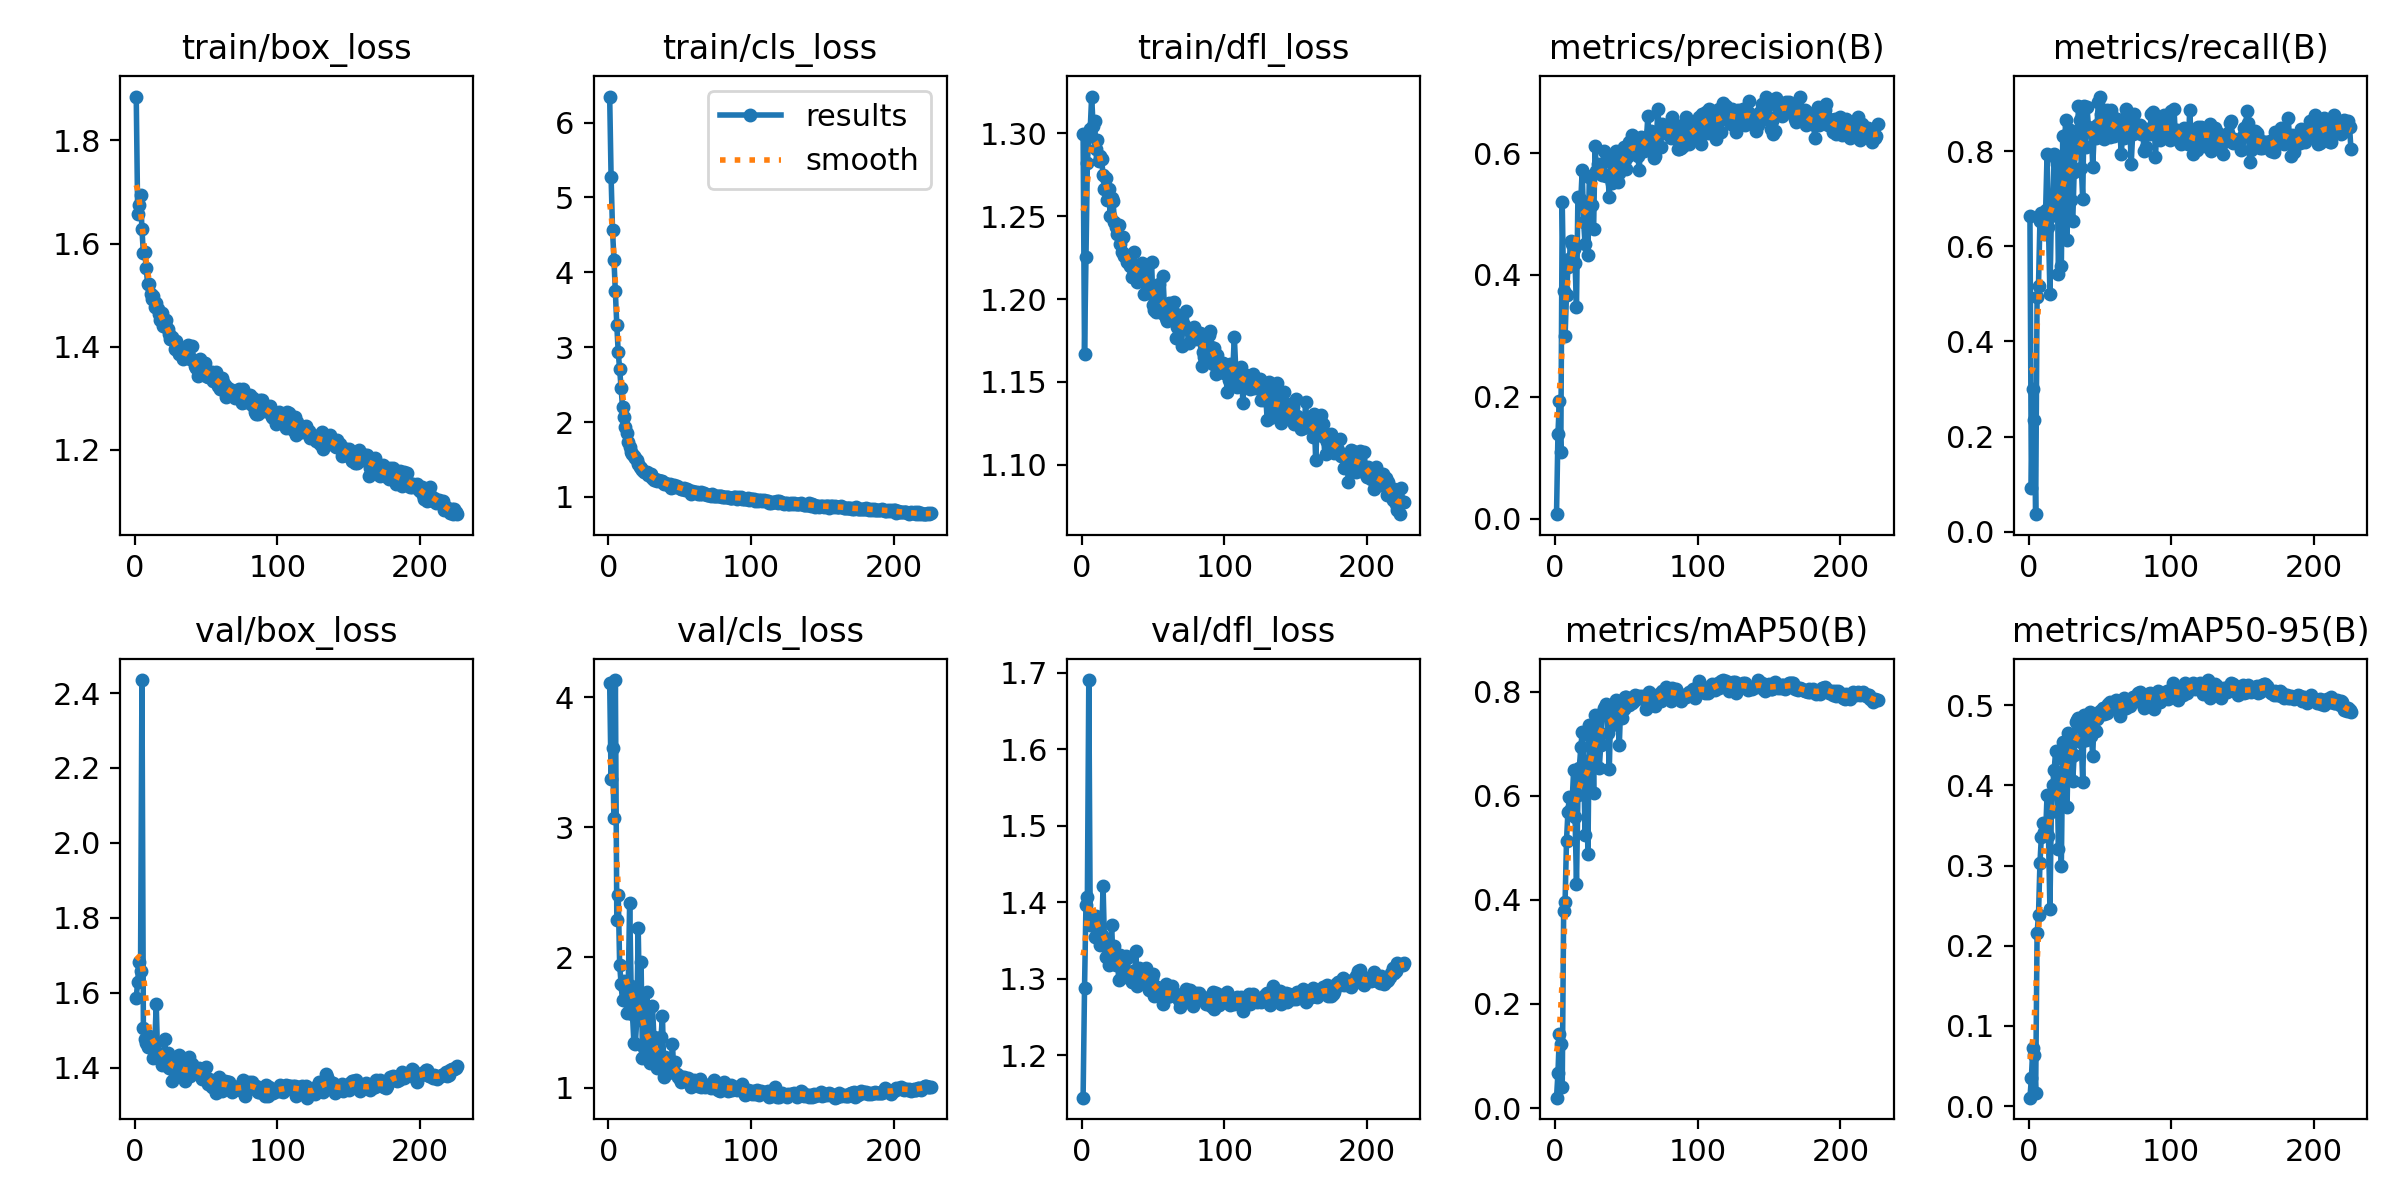

The data file committed next to this chart (first rows):
epoch, time, train/box_loss, train/cls_loss, train/dfl_loss, metrics/precision(B), metrics/recall(B), metrics/mAP50(B), metrics/mAP50-95(B), val/box_loss, val/cls_loss, val/dfl_loss, lr/pg0, lr/pg1, lr/pg2
1, 28.15, 1.885, 6.348, 1.3, 0.00737, 0.6633, 0.02005, 0.01047, 1.586, 4.113, 1.144, 0.003309, 0.003309, 0.003309
2, 53.87, 1.657, 5.271, 1.167, 0.1391, 0.09197, 0.06685, 0.03457, 1.629, 3.372, 1.287, 0.006626, 0.006626, 0.006626
3, 78.99, 1.674, 4.565, 1.225, 0.1923, 0.3005, 0.1414, 0.07282, 1.681, 3.61, 1.396, 0.009926, 0.009926, 0.009926
4, 103.9, 1.694, 4.171, 1.282, 0.1087, 0.2338, 0.1237, 0.06369, 1.657, 3.068, 1.407, 0.009926, 0.009926, 0.009926
5, 128.9, 1.628, 3.745, 1.298, 0.5191, 0.03672, 0.04028, 0.0161, 2.435, 4.132, 1.691, 0.009901, 0.009901, 0.009901
6, 154.5, 1.581, 3.295, 1.303, 0.3733, 0.4936, 0.3776, 0.2153, 1.506, 2.291, 1.37, 0.009876, 0.009876, 0.009876
7, 180.3, 1.583, 2.931, 1.322, 0.3004, 0.5175, 0.396, 0.2386, 1.476, 2.483, 1.37, 0.009851, 0.009851, 0.009851
8, 206.8, 1.553, 2.707, 1.305, 0.3679, 0.6537, 0.5139, 0.3027, 1.466, 1.943, 1.372, 0.009827, 0.009827, 0.009827
9, 233.3, 1.521, 2.46, 1.308, 0.4132, 0.6702, 0.5687, 0.336, 1.455, 1.799, 1.354, 0.009802, 0.009802, 0.009802
10, 259.7, 1.522, 2.201, 1.29, 0.4264, 0.6503, 0.5974, 0.3535, 1.485, 1.669, 1.382, 0.009777, 0.009777, 0.009777
11, 286.6, 1.502, 2.066, 1.296, 0.4563, 0.6262, 0.5735, 0.3415, 1.471, 1.819, 1.368, 0.009753, 0.009753, 0.009753
12, 314, 1.493, 1.936, 1.283, 0.4508, 0.6769, 0.5924, 0.3412, 1.468, 1.757, 1.357, 0.009728, 0.009728, 0.009728
13, 341.1, 1.498, 1.855, 1.286, 0.443, 0.7936, 0.6487, 0.3886, 1.427, 1.577, 1.344, 0.009703, 0.009703, 0.009703
14, 368.2, 1.476, 1.731, 1.284, 0.4189, 0.6395, 0.5594, 0.3365, 1.463, 1.76, 1.357, 0.009678, 0.009678, 0.009678
15, 395.2, 1.485, 1.672, 1.275, 0.3476, 0.5, 0.4297, 0.246, 1.57, 2.419, 1.421, 0.009654, 0.009654, 0.009654
16, 422.4, 1.473, 1.603, 1.267, 0.5285, 0.6633, 0.6014, 0.367, 1.43, 1.784, 1.346, 0.009629, 0.009629, 0.009629
17, 449.6, 1.463, 1.57, 1.273, 0.5267, 0.6768, 0.653, 0.4, 1.43, 1.564, 1.328, 0.009604, 0.009604, 0.009604
18, 476.6, 1.451, 1.547, 1.26, 0.5226, 0.7939, 0.6927, 0.4194, 1.435, 1.339, 1.342, 0.009579, 0.009579, 0.009579
19, 503.8, 1.464, 1.523, 1.267, 0.5715, 0.7839, 0.7215, 0.4434, 1.406, 1.339, 1.318, 0.009555, 0.009555, 0.009555
20, 531, 1.44, 1.494, 1.25, 0.4873, 0.7721, 0.6658, 0.4133, 1.414, 1.521, 1.329, 0.00953, 0.00953, 0.00953
21, 558, 1.448, 1.444, 1.261, 0.4506, 0.5411, 0.5236, 0.3212, 1.476, 2.225, 1.371, 0.009505, 0.009505, 0.009505
22, 585.3, 1.452, 1.4, 1.259, 0.5131, 0.7149, 0.6631, 0.4098, 1.418, 1.575, 1.321, 0.00948, 0.00948, 0.00948
23, 612.2, 1.434, 1.388, 1.246, 0.4328, 0.5577, 0.4871, 0.2996, 1.44, 1.966, 1.343, 0.009456, 0.009456, 0.009456
24, 639.1, 1.424, 1.36, 1.243, 0.5614, 0.8321, 0.7363, 0.4536, 1.4, 1.225, 1.318, 0.009431, 0.009431, 0.009431
25, 666.1, 1.415, 1.331, 1.239, 0.5619, 0.7538, 0.7114, 0.4312, 1.42, 1.3, 1.328, 0.009406, 0.009406, 0.009406
26, 693.1, 1.419, 1.336, 1.245, 0.5147, 0.8649, 0.7265, 0.456, 1.363, 1.251, 1.298, 0.009381, 0.009381, 0.009381
27, 720, 1.413, 1.329, 1.233, 0.4748, 0.6133, 0.6054, 0.3725, 1.415, 1.733, 1.332, 0.009357, 0.009357, 0.009357
28, 747.2, 1.395, 1.286, 1.228, 0.6114, 0.839, 0.7557, 0.4649, 1.391, 1.216, 1.316, 0.009332, 0.009332, 0.009332
29, 774.2, 1.41, 1.291, 1.238, 0.5712, 0.8445, 0.7461, 0.4632, 1.382, 1.191, 1.307, 0.009307, 0.009307, 0.009307
30, 801.1, 1.392, 1.309, 1.226, 0.582, 0.6969, 0.7064, 0.4349, 1.413, 1.351, 1.311, 0.009282, 0.009282, 0.009282
31, 828, 1.386, 1.249, 1.227, 0.5717, 0.6522, 0.654, 0.4053, 1.435, 1.628, 1.33, 0.009258, 0.009258, 0.009258
32, 854.8, 1.388, 1.232, 1.222, 0.5666, 0.757, 0.6975, 0.4384, 1.418, 1.387, 1.327, 0.009233, 0.009233, 0.009233
33, 881.9, 1.395, 1.243, 1.225, 0.5648, 0.8197, 0.7597, 0.4788, 1.376, 1.212, 1.301, 0.009208, 0.009208, 0.009208
34, 909, 1.376, 1.214, 1.22, 0.6029, 0.8085, 0.7675, 0.4813, 1.388, 1.151, 1.303, 0.009183, 0.009183, 0.009183
35, 936.1, 1.384, 1.22, 1.213, 0.564, 0.8945, 0.7706, 0.4843, 1.365, 1.188, 1.295, 0.009158, 0.009158, 0.009158
36, 963.2, 1.386, 1.208, 1.218, 0.5631, 0.8653, 0.7759, 0.482, 1.401, 1.152, 1.311, 0.009134, 0.009134, 0.009134
37, 989.9, 1.403, 1.217, 1.229, 0.5631, 0.7654, 0.7207, 0.4546, 1.383, 1.39, 1.301, 0.009109, 0.009109, 0.009109
38, 1017, 1.382, 1.211, 1.212, 0.5279, 0.6988, 0.6508, 0.4045, 1.427, 1.553, 1.336, 0.009084, 0.009084, 0.009084
39, 1044, 1.375, 1.173, 1.21, 0.5861, 0.8945, 0.7718, 0.4874, 1.377, 1.08, 1.29, 0.009059, 0.009059, 0.009059
40, 1071, 1.401, 1.186, 1.22, 0.551, 0.8096, 0.7357, 0.4565, 1.409, 1.238, 1.314, 0.009035, 0.009035, 0.009035
41, 1098, 1.375, 1.171, 1.219, 0.5911, 0.8927, 0.7695, 0.4735, 1.396, 1.124, 1.299, 0.00901, 0.00901, 0.00901
42, 1127, 1.362, 1.16, 1.222, 0.5615, 0.8511, 0.7667, 0.4828, 1.394, 1.197, 1.303, 0.008985, 0.008985, 0.008985
43, 1156, 1.358, 1.171, 1.219, 0.6033, 0.8415, 0.7845, 0.4916, 1.385, 1.134, 1.302, 0.00896, 0.00896, 0.00896
44, 1184, 1.342, 1.125, 1.203, 0.5521, 0.849, 0.7488, 0.4621, 1.384, 1.161, 1.3, 0.008936, 0.008936, 0.008936
45, 1211, 1.355, 1.137, 1.209, 0.5681, 0.7671, 0.6965, 0.4373, 1.399, 1.338, 1.314, 0.008911, 0.008911, 0.008911
46, 1238, 1.377, 1.161, 1.221, 0.6008, 0.8344, 0.7761, 0.4841, 1.389, 1.111, 1.309, 0.008886, 0.008886, 0.008886
47, 1265, 1.346, 1.13, 1.204, 0.5745, 0.8278, 0.7482, 0.4677, 1.371, 1.195, 1.285, 0.008861, 0.008861, 0.008861
48, 1292, 1.354, 1.141, 1.204, 0.6095, 0.855, 0.7664, 0.483, 1.376, 1.101, 1.291, 0.008837, 0.008837, 0.008837
49, 1320, 1.368, 1.138, 1.222, 0.5884, 0.9028, 0.7894, 0.4852, 1.399, 1.082, 1.301, 0.008812, 0.008812, 0.008812
50, 1348, 1.342, 1.12, 1.197, 0.5739, 0.9149, 0.7904, 0.4929, 1.402, 1.068, 1.306, 0.008787, 0.008787, 0.008787
51, 1377, 1.341, 1.107, 1.193, 0.5948, 0.8786, 0.7812, 0.4933, 1.356, 1.044, 1.277, 0.008762, 0.008762, 0.008762
52, 1407, 1.344, 1.108, 1.192, 0.6185, 0.8328, 0.7732, 0.4961, 1.37, 1.084, 1.287, 0.008738, 0.008738, 0.008738
53, 1435, 1.351, 1.113, 1.207, 0.6158, 0.825, 0.784, 0.4887, 1.357, 1.078, 1.289, 0.008713, 0.008713, 0.008713
54, 1463, 1.35, 1.093, 1.209, 0.6294, 0.8564, 0.7781, 0.4977, 1.348, 1.063, 1.281, 0.008688, 0.008688, 0.008688
55, 1490, 1.333, 1.108, 1.195, 0.6023, 0.8857, 0.7821, 0.491, 1.349, 1.053, 1.28, 0.008663, 0.008663, 0.008663
56, 1518, 1.339, 1.087, 1.192, 0.609, 0.8571, 0.7928, 0.501, 1.367, 1.077, 1.288, 0.008639, 0.008639, 0.008639
57, 1546, 1.351, 1.082, 1.214, 0.6225, 0.8303, 0.7876, 0.5038, 1.333, 1.028, 1.266, 0.008614, 0.008614, 0.008614
58, 1575, 1.324, 1.045, 1.195, 0.5947, 0.8864, 0.787, 0.5013, 1.361, 1.006, 1.281, 0.008589, 0.008589, 0.008589
59, 1604, 1.323, 1.076, 1.189, 0.5727, 0.871, 0.7904, 0.4986, 1.375, 1.038, 1.293, 0.008564, 0.008564, 0.008564
60, 1633, 1.317, 1.061, 1.187, 0.6264, 0.8324, 0.7868, 0.4997, 1.361, 1.059, 1.279, 0.00854, 0.00854, 0.00854
... 166 more rows
